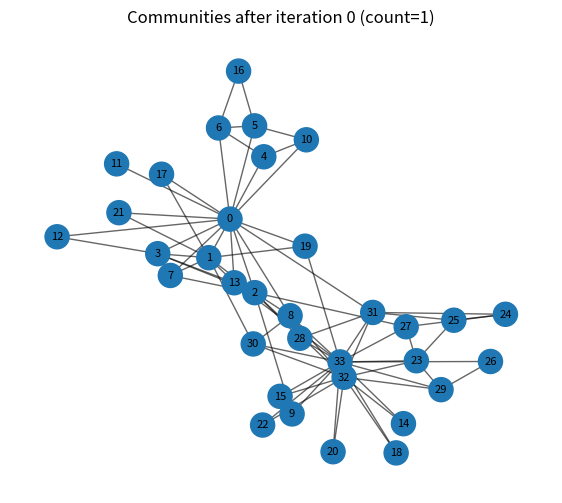
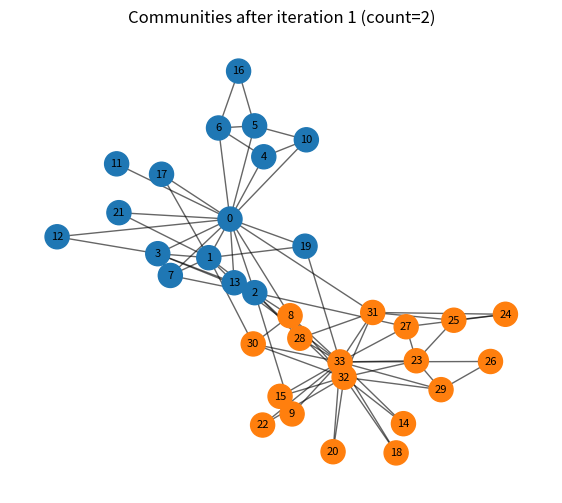
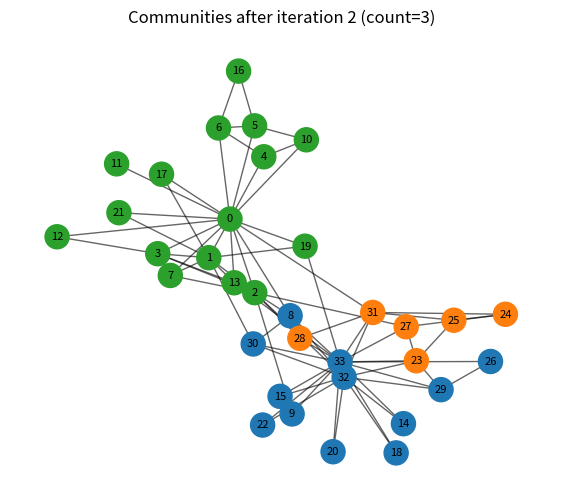
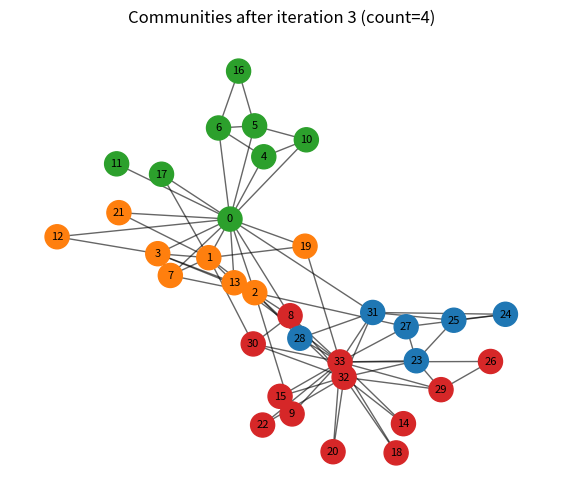
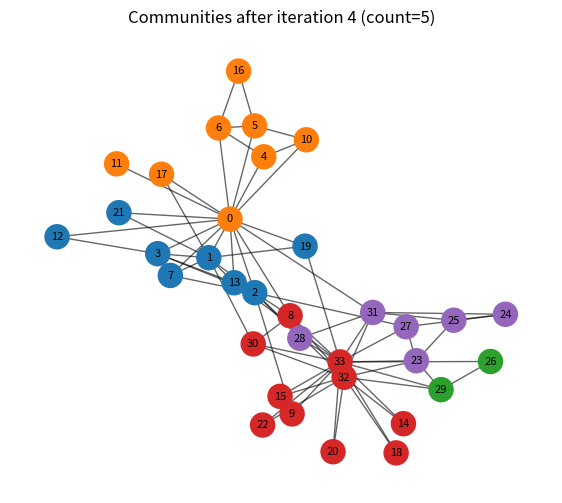
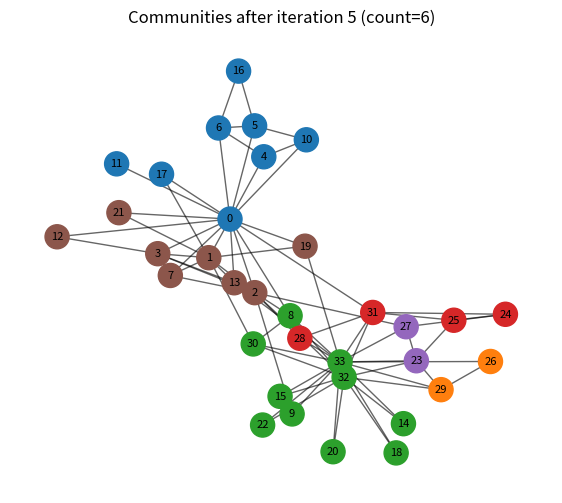
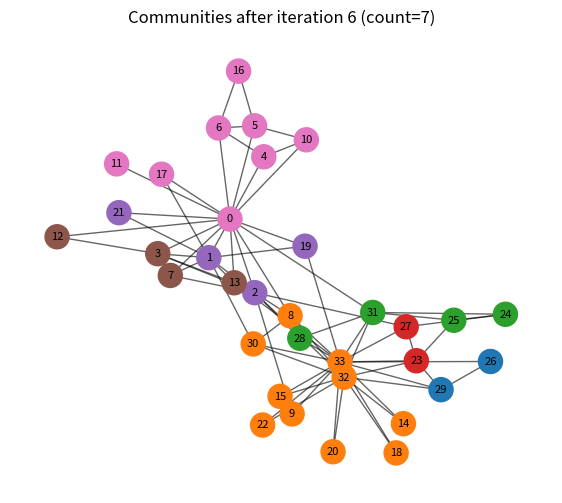
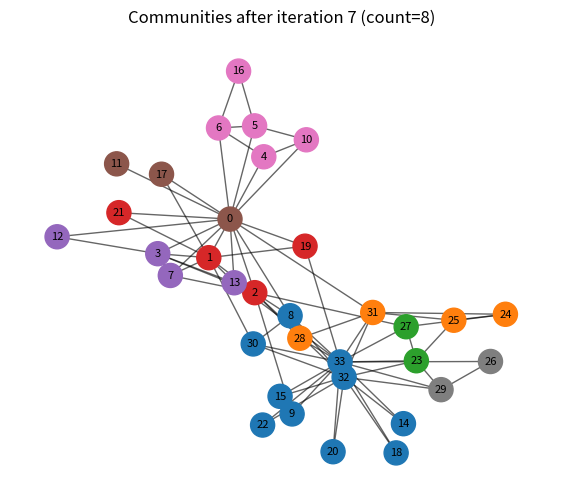
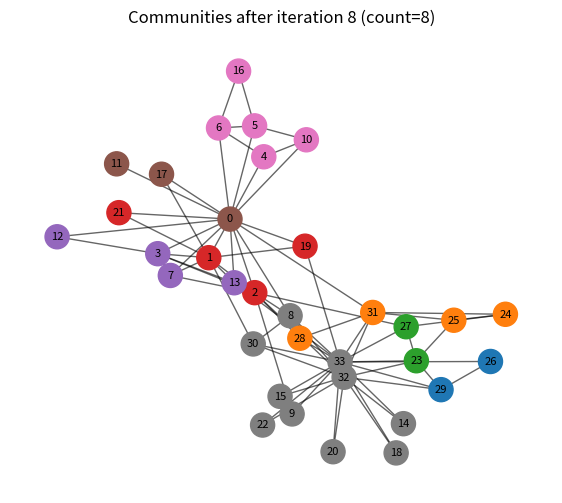
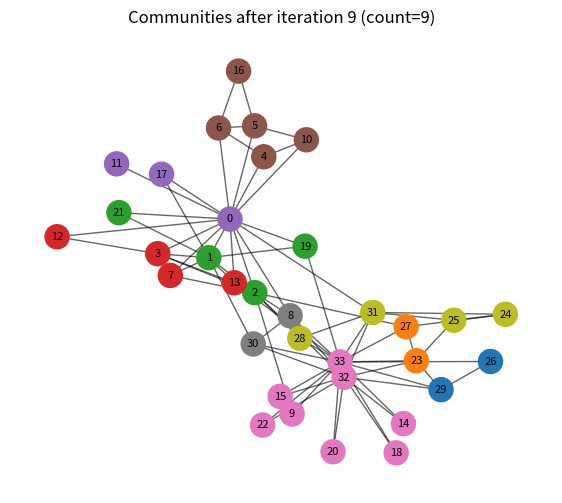
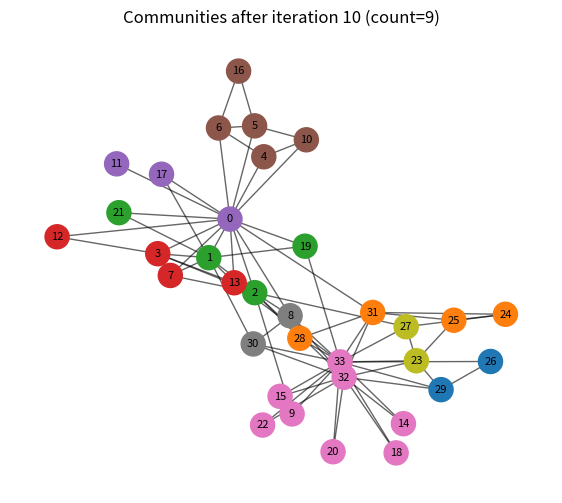
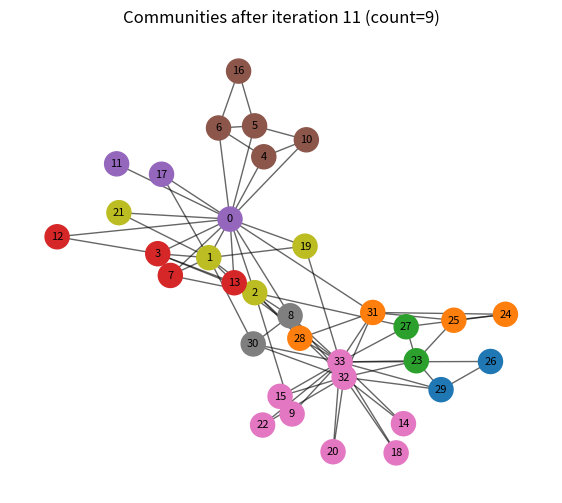
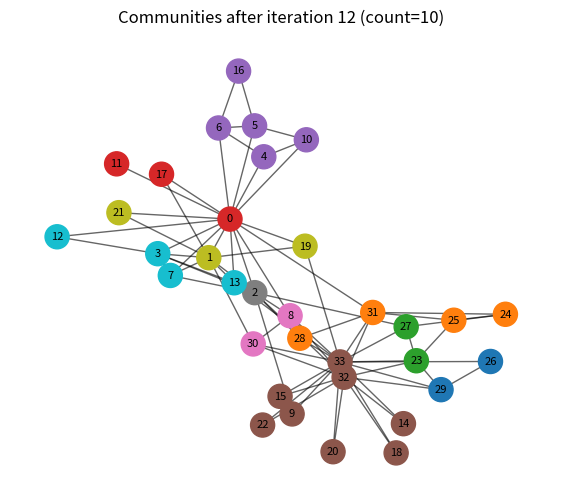
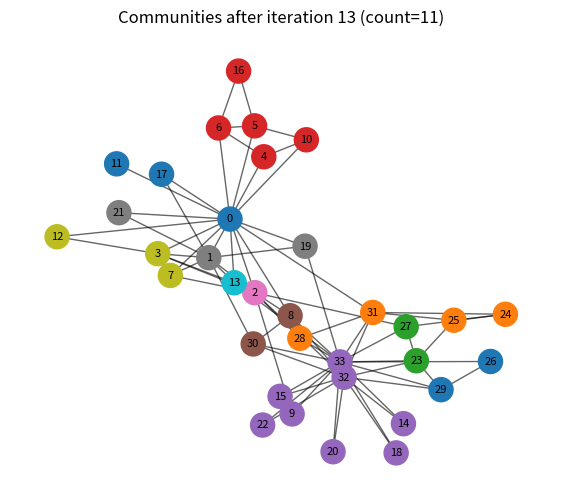
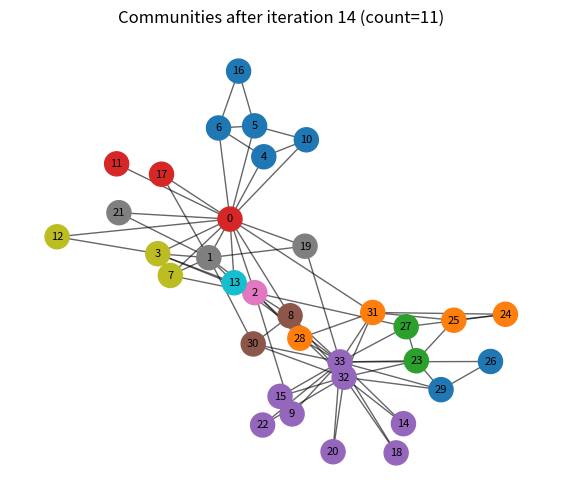
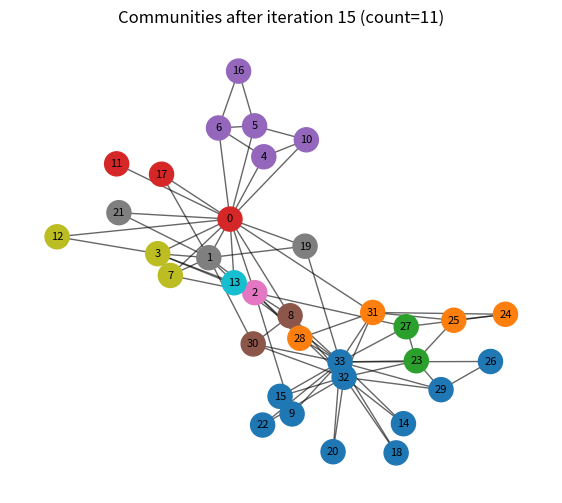

Write Python code to recreate these figures, in order.
# Karate Club modularity spectral recursive bisection
# This script is intended to be used as a Jupyter notebook (.ipynb) cell-by-cell.
# It implements recursive spectral modularity partitioning, visualizations,
# metric tracking, and saves figures ready for inclusion in a report.

import networkx as nx
import numpy as np
import matplotlib.pyplot as plt
from collections import defaultdict
import os

# --- Parameters ---
SEED = 42
OUTDIR = 'outputs'
os.makedirs(OUTDIR, exist_ok=True)

# --- Load graph ---
G = nx.karate_club_graph()
n = G.number_of_nodes()
m = G.number_of_edges()
A = nx.to_numpy_array(G)
degrees = A.sum(axis=1)

# Precompute global modularity matrix B
B_global = A - np.outer(degrees, degrees) / (2.0 * m)

# Fixed layout for consistent plotting
pos = nx.spring_layout(G, seed=SEED)

# --- Linear algebra helpers ---
def leading_eigenpair(M):
    # For symmetric M, eigh is stable and returns ascending eigenvalues
    vals, vecs = np.linalg.eigh(M)
    idx = np.argmax(vals)
    return vals[idx], vecs[:, idx]

# --- Split function on a set of node indices ---
def split_on_nodes(node_list, B_global):
    """Try to split the induced subgraph on node_list using restricted modularity matrix.
    Returns: can_split (bool), (Cplus, Cminus) lists of node indices, leading eigenvalue
    """
    if len(node_list) <= 1:
        return False, None, None, None
    # build restricted modularity matrix
    M = B_global[np.ix_(node_list, node_list)]
    lam, u = leading_eigenpair(M)
    if lam <= 0:
        return False, None, None, lam
    # threshold by sign
    Cplus = [node_list[i] for i, val in enumerate(u) if val > 0]
    Cminus = [node_list[i] for i, val in enumerate(u) if val <= 0]
    # avoid empty group
    if len(Cplus) == 0 or len(Cminus) == 0:
        return False, None, None, lam
    return True, Cplus, Cminus, lam

# --- Metric collection helpers ---
def compute_metrics_for_subgraph(G_full):
    return {
        'degree': nx.degree_centrality(G_full),
        'betweenness': nx.betweenness_centrality(G_full),
        'closeness': nx.closeness_centrality(G_full),
        'clustering': nx.clustering(G_full),
    }

# --- Visualization helpers ---
import itertools
palette = list(plt.rcParams['axes.prop_cycle'].by_key()['color'])
# if more communities than palette, colors will repeat

def draw_communities(G, communities, iteration, pos=pos, save=True):
    plt.figure(figsize=(7,6))
    # map each node to a community id
    node_to_comm = {}
    for cid, C in enumerate(communities):
        for v in C:
            node_to_comm[v] = cid
    colors = [palette[node_to_comm[i] % len(palette)] for i in range(G.number_of_nodes())]
    nx.draw_networkx_nodes(G, pos, node_color=colors, node_size=300)
    nx.draw_networkx_edges(G, pos, alpha=0.6)
    nx.draw_networkx_labels(G, pos, font_size=8)
    plt.title(f'Communities after iteration {iteration} (count={len(communities)})')
    plt.axis('off')
    if save:
        plt.savefig(os.path.join(OUTDIR, f'communities_iter_{iteration}.png'), dpi=150)
    plt.show()

# --- Recursive bisection with metric tracking ---

def recursive_bisect(B_global, G, pos=None):
    # start with all nodes as a single candidate community
    initial = list(range(G.number_of_nodes()))
    queue = [initial]
    final_communities = []

    # metrics storage: iteration -> metric name -> node -> value
    metrics_by_iter = defaultdict(lambda: defaultdict(dict))
    iteration = 0

    while queue:
        C = queue.pop(0)
        can_split, Cplus, Cminus, lam = split_on_nodes(C, B_global)
        # compute metrics for the current induced subgraph
        subG = G.subgraph(C).copy()
        metrics = compute_metrics_for_subgraph(subG)
        # store metrics (normalize keys to full node ids)
        for metric_name, dct in metrics.items():
            for node_in_sub, val in dct.items():
                metrics_by_iter[iteration][metric_name][node_in_sub] = val
        # Build list of current communities for visualization: take final_communities + queue + current C if not split
        current_view = final_communities + queue + [C]
        draw_communities(G, current_view, iteration, pos=pos)

        if not can_split:
            final_communities.append(C)
        else:
            # push children to queue
            queue.append(Cplus)
            queue.append(Cminus)
        iteration += 1

    return final_communities, metrics_by_iter

final_comms, metrics_by_iter = recursive_bisect(B_global, G, pos=pos)
print('Final communities:', final_comms)

# --- Plot evolution of metrics across iterations ---
# Prepare a consistent list of iterations and nodes
iterations = sorted(metrics_by_iter.keys())
all_nodes = list(range(G.number_of_nodes()))

# For each metric, build matrix: rows=iterations, cols=nodes
for metric in ['degree', 'betweenness', 'closeness', 'clustering']:
    plt.figure(figsize=(9,6))
    for node in all_nodes:
        y = [metrics_by_iter[it][metric].get(node, np.nan) for it in iterations]
        plt.plot(iterations, y, label=str(node))
    plt.xlabel('Iteration')
    plt.ylabel(metric)
    plt.title(f'Evolution of {metric} across iterations')
    # show legend only if small graph (34 nodes is okay but can be busy) - place outside
    plt.legend(bbox_to_anchor=(1.05, 1), loc='upper left', fontsize='small', ncol=1)
    plt.tight_layout()
    plt.savefig(os.path.join(OUTDIR, f'metric_evolution_{metric}.png'), dpi=150)
    plt.show()

# --- Short discussion scaffold ---
print('\n--- Discussion (short) ---')
print('Review the saved community figures in the outputs/ folder and the metric evolution plots.')
print('Look for nodes whose centrality values remain high across iterations (likely hubs).')
print('Discuss how splitting isolates or groups them and whether modularity splits align with the historical Mr. Hi vs President split.')

# --- Save communities to file for reference ---
import json
with open(os.path.join(OUTDIR, 'final_communities.json'), 'w') as f:
    json.dump(final_comms, f)

# --- END ---
print('Outputs saved in the outputs/ directory.')
